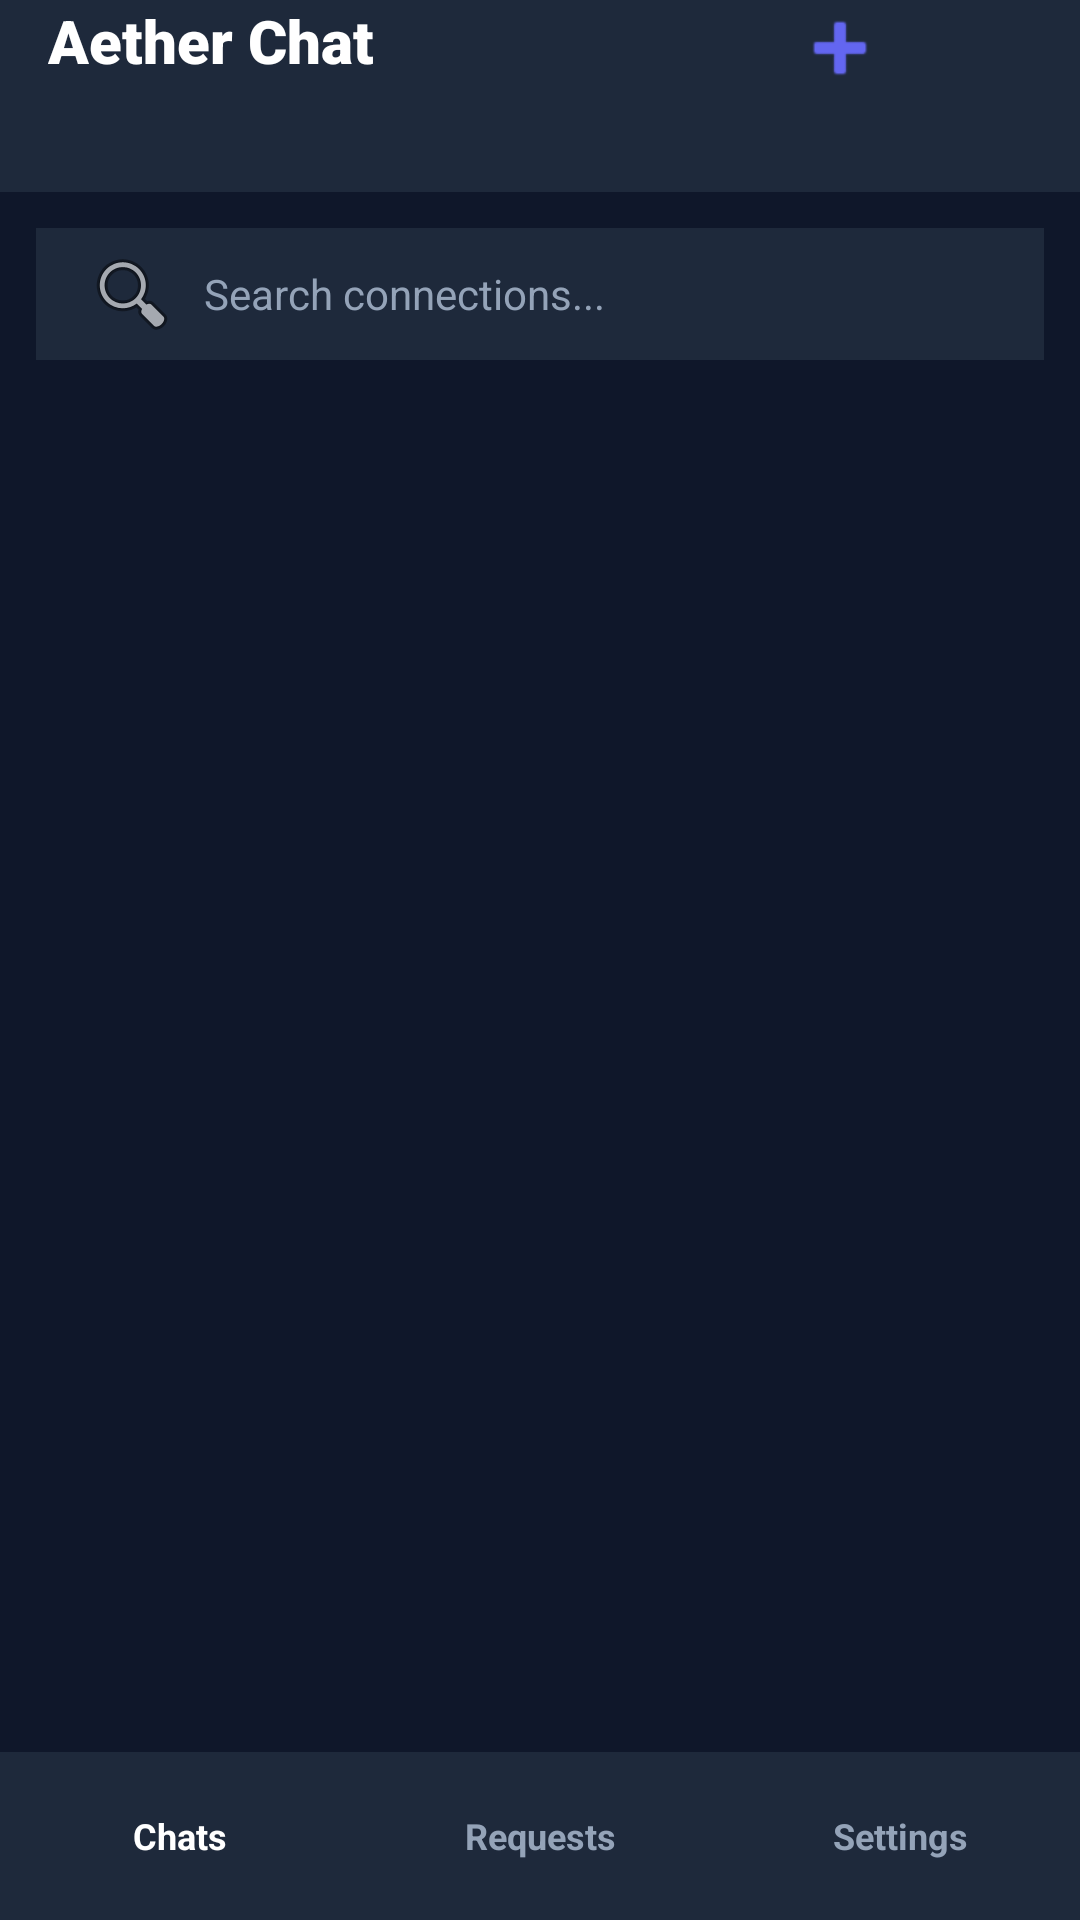

Reconstruct the res/layout file that produces this screen, plus the resources it refers to.
<!-- AndroidManifest.xml: application theme Theme.ChatApp -->
<!-- res/layout/activity_main.xml -->
<?xml version="1.0" encoding="utf-8"?>
<androidx.constraintlayout.widget.ConstraintLayout xmlns:android="http://schemas.android.com/apk/res/android"
    xmlns:app="http://schemas.android.com/apk/res-auto"
    android:layout_width="match_parent"
    android:layout_height="match_parent"
    android:background="@color/bg_dark">

    
    <RelativeLayout
        android:id="@+id/topBar"
        android:layout_width="match_parent"
        android:layout_height="64dp"
        android:background="@color/card_dark"
        android:paddingHorizontal="16dp"
        app:layout_constraintTop_toTopOf="parent">

        <TextView
            android:id="@+id/tvAppName"
            android:layout_width="wrap_content"
            android:layout_height="wrap_content"
            android:layout_centerY="true"
            android:text="Aether Chat"
            android:textColor="@color/white"
            android:textSize="20sp"
            android:textStyle="bold"
            android:fontFamily="sans-serif-black" />

        <ImageView
            android:id="@+id/ivLogout"
            android:layout_width="32dp"
            android:layout_height="32dp"
            android:layout_alignParentEnd="true"
            android:layout_centerY="true"
            android:src="@android:drawable/ic_lock_power_bypass"
            android:contentDescription="Log Out"
            app:tint="@color/text_muted" />

        <ImageView
            android:id="@+id/ivAddFriend"
            android:layout_width="32dp"
            android:layout_height="32dp"
            android:layout_toStartOf="@id/ivLogout"
            android:layout_centerY="true"
            android:layout_marginEnd="16dp"
            android:src="@android:drawable/ic_input_add"
            android:contentDescription="Add Connection"
            app:tint="@color/primary" />

    </RelativeLayout>

    
    <FrameLayout
        android:id="@+id/contentFrame"
        android:layout_width="match_parent"
        android:layout_height="0dp"
        app:layout_constraintTop_toBottomOf="@id/topBar"
        app:layout_constraintBottom_toTopOf="@id/bottomTabs">

        
        <LinearLayout
            android:id="@+id/viewChats"
            android:layout_width="match_parent"
            android:layout_height="match_parent"
            android:orientation="vertical"
            android:visibility="visible">

            <EditText
                android:id="@+id/etSearch"
                android:layout_width="match_parent"
                android:layout_height="44dp"
                android:layout_margin="12dp"
                android:background="@color/card_dark"
                android:hint="Search connections..."
                android:textColorHint="@color/text_muted"
                android:textColor="@color/text_light"
                android:textSize="14sp"
                android:paddingHorizontal="16dp"
                android:drawableStart="@android:drawable/ic_menu_search"
                android:drawablePadding="8dp" />

            <androidx.recyclerview.widget.RecyclerView
                android:id="@+id/rvFriends"
                android:layout_width="match_parent"
                android:layout_height="match_parent"
                android:clipToPadding="false"
                android:paddingBottom="16dp" />

        </LinearLayout>

        
        <LinearLayout
            android:id="@+id/viewRequests"
            android:layout_width="match_parent"
            android:layout_height="match_parent"
            android:orientation="vertical"
            android:padding="16dp"
            android:visibility="gone">

            <TextView
                android:layout_width="wrap_content"
                android:layout_height="wrap_content"
                android:text="PENDING INVITES"
                android:textColor="@color/accent"
                android:textSize="12sp"
                android:textStyle="bold"
                android:layout_marginBottom="12dp" />

            <androidx.recyclerview.widget.RecyclerView
                android:id="@+id/rvRequests"
                android:layout_width="match_parent"
                android:layout_height="match_parent" />

        </LinearLayout>

        
        <LinearLayout
            android:id="@+id/viewSettings"
            android:layout_width="match_parent"
            android:layout_height="match_parent"
            android:orientation="vertical"
            android:padding="20dp"
            android:visibility="gone">

            <com.google.android.material.card.MaterialCardView
                android:layout_width="match_parent"
                android:layout_height="wrap_content"
                app:cardBackgroundColor="@color/card_dark"
                app:cardCornerRadius="16dp"
                app:strokeColor="@color/border_color"
                app:strokeWidth="1dp"
                android:layout_marginBottom="24dp">

                <LinearLayout
                    android:layout_width="match_parent"
                    android:layout_height="wrap_content"
                    android:orientation="vertical"
                    android:padding="24dp"
                    android:gravity="center">

                    <TextView
                        android:id="@+id/tvUserInitial"
                        android:layout_width="64dp"
                        android:layout_height="64dp"
                        android:background="@color/primary"
                        android:gravity="center"
                        android:text="U"
                        android:textColor="@color/white"
                        android:textSize="28sp"
                        android:textStyle="bold"
                        android:layout_marginBottom="12dp" />

                    <TextView
                        android:id="@+id/tvUserName"
                        android:layout_width="wrap_content"
                        android:layout_height="wrap_content"
                        android:text="User Name"
                        android:textColor="@color/white"
                        android:textSize="18sp"
                        android:textStyle="bold" />

                    <TextView
                        android:id="@+id/tvUserMobile"
                        android:layout_width="wrap_content"
                        android:layout_height="wrap_content"
                        android:text="Mobile Number"
                        android:textColor="@color/accent"
                        android:textSize="14sp"
                        android:layout_marginTop="2dp" />

                </LinearLayout>

            </com.google.android.material.card.MaterialCardView>

            <TextView
                android:layout_width="wrap_content"
                android:layout_height="wrap_content"
                android:text="APP INFORMATION"
                android:textColor="@color/text_muted"
                android:textSize="12sp"
                android:textStyle="bold"
                android:layout_marginBottom="8dp" />

            <LinearLayout
                android:layout_width="match_parent"
                android:layout_height="wrap_content"
                android:orientation="vertical"
                android:background="@color/card_dark"
                android:padding="16dp">

                <TextView
                    android:layout_width="match_parent"
                    android:layout_height="wrap_content"
                    android:text="Encryption: AES-256 (E2EE)"
                    android:textColor="@color/text_light"
                    android:textSize="14sp" />

                <TextView
                    android:layout_width="match_parent"
                    android:layout_height="wrap_content"
                    android:text="Sockets: Real-time Node Gateway"
                    android:textColor="@color/text_light"
                    android:textSize="14sp"
                    android:layout_marginTop="8dp" />

                <TextView
                    android:layout_width="match_parent"
                    android:layout_height="wrap_content"
                    android:text="Version: 1.0 (LTS)"
                    android:textColor="@color/text_light"
                    android:textSize="14sp"
                    android:layout_marginTop="8dp" />

            </LinearLayout>

        </LinearLayout>

    </FrameLayout>

    
    <LinearLayout
        android:id="@+id/bottomTabs"
        android:layout_width="match_parent"
        android:layout_height="56dp"
        android:background="@color/card_dark"
        android:orientation="horizontal"
        app:layout_constraintBottom_toBottomOf="parent">

        <TextView
            android:id="@+id/tabChats"
            android:layout_width="0dp"
            android:layout_height="match_parent"
            android:layout_weight="1"
            android:gravity="center"
            android:text="Chats"
            android:textColor="@color/white"
            android:textSize="12sp"
            android:textStyle="bold" />

        <TextView
            android:id="@+id/tabRequests"
            android:layout_width="0dp"
            android:layout_height="match_parent"
            android:layout_weight="1"
            android:gravity="center"
            android:text="Requests"
            android:textColor="@color/text_muted"
            android:textSize="12sp"
            android:textStyle="bold" />

        <TextView
            android:id="@+id/tabSettings"
            android:layout_width="0dp"
            android:layout_height="match_parent"
            android:layout_weight="1"
            android:gravity="center"
            android:text="Settings"
            android:textColor="@color/text_muted"
            android:textSize="12sp"
            android:textStyle="bold" />

    </LinearLayout>

</androidx.constraintlayout.widget.ConstraintLayout>
<!-- resources referenced by this layout -->
<resources>
  <color name="accent">#818CF8</color>
  <color name="bg_dark">#0F172A</color>
  <color name="border_color">#334155</color>
  <color name="card_dark">#1E293B</color>
  <color name="primary">#6366F1</color>
  <color name="text_light">#F8FAFC</color>
  <color name="text_muted">#94A3B8</color>
  <color name="white">#FFFFFF</color>
  <style name="Theme.ChatApp" parent="Theme.MaterialComponents.DayNight.NoActionBar">
          
          <item name="colorPrimary">@color/primary</item>
          <item name="colorPrimaryVariant">@color/primary_dark</item>
          <item name="colorSecondary">@color/accent</item>
          
          <item name="android:statusBarColor">@color/bg_dark</item>
          
          <item name="android:windowBackground">@color/bg_dark</item>
      </style>
  <color name="primary_dark">#4F46E5</color>
</resources>
